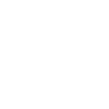
t = 0.00 s
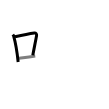
t = 2.50 s
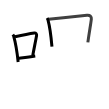
t = 4.75 s
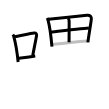
t = 7.25 s
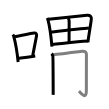
t = 9.50 s
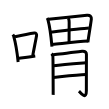
t = 12.00 s

The animated SVG that drew these frames (rendered in a browser with its animation timeline set to each time). Animation: 12 SMIL elements (animate=12); one cycle of 12.00 s.

<svg width="109px" height="109px" viewBox="0 0 px 109px" xmlns="http://www.w3.org/2000/svg" xmlns:xlink="http://www.w3.org/1999/xlink" xml:space="preserve" version="1.1"  baseProfile="full">
<path d="M12.75,34.56c0.35,0.45,0.72,0.82,0.87,1.38c1.23,4.42,3.7,18.12,4.54,26.06" style="fill:none;stroke:black;stroke-width:3;opacity:0">
  <animate attributeType="CSS" attributeName="opacity" from="0" to="1" begin="0s" dur="1s" repeatCount="Indefinite" fill="freeze" />
</path>
<path d="M14.96,36.68c8.94-1.94,15.27-3.11,19.41-3.69c1.52-0.21,2.43,1.26,2.21,2.51c-0.9,5.17-2.45,12.65-3.78,19.8" style="fill:none;stroke:black;stroke-width:3;opacity:0">
  <animate attributeType="CSS" attributeName="opacity" from="0" to="1" begin="1s" dur="1s" repeatCount="Indefinite" fill="freeze" />
</path>
<path d="M17.82,58.36c4.87-0.66,10.75-1.42,17.43-2.43" style="fill:none;stroke:black;stroke-width:3;opacity:0">
  <animate attributeType="CSS" attributeName="opacity" from="0" to="1" begin="2s" dur="1s" repeatCount="Indefinite" fill="freeze" />
</path>
<path d="M47.13,18.03c0.31,0.49,0.68,1.31,0.84,1.92c1.38,5.06,3.17,17.33,3.98,26.75" style="fill:none;stroke:black;stroke-width:3;opacity:0">
  <animate attributeType="CSS" attributeName="opacity" from="0" to="1" begin="3s" dur="1s" repeatCount="Indefinite" fill="freeze" />
</path>
<path d="M48.6,19.18c10.98-1.11,30.17-2.96,38.37-3.91c3.01-0.35,4.71,1.18,4.38,3.88c-0.62,5.07-2,12.62-3.49,23.24" style="fill:none;stroke:black;stroke-width:3;opacity:0">
  <animate attributeType="CSS" attributeName="opacity" from="0" to="1" begin="4s" dur="1s" repeatCount="Indefinite" fill="freeze" />
</path>
<path d="M67.97,17.94c0.56,0.4,1.19,2.52,1.19,4.21c0,7.71-0.09,12.06-0.09,20.18" style="fill:none;stroke:black;stroke-width:3;opacity:0">
  <animate attributeType="CSS" attributeName="opacity" from="0" to="1" begin="5s" dur="1s" repeatCount="Indefinite" fill="freeze" />
</path>
<path d="M50.56,32.27c3.58-0.44,35.37-4.12,38.33-4.28" style="fill:none;stroke:black;stroke-width:3;opacity:0">
  <animate attributeType="CSS" attributeName="opacity" from="0" to="1" begin="6s" dur="1s" repeatCount="Indefinite" fill="freeze" />
</path>
<path d="M52.53,44.35c9.19-0.85,24.5-2.52,35.42-3.25" style="fill:none;stroke:black;stroke-width:3;opacity:0">
  <animate attributeType="CSS" attributeName="opacity" from="0" to="1" begin="7s" dur="1s" repeatCount="Indefinite" fill="freeze" />
</path>
<path d="M51.56,53.66c0.64,0.63,1.07,1.76,1.29,2.4c0.22,0.64,0.38,37.34,0.3,38.79" style="fill:none;stroke:black;stroke-width:3;opacity:0">
  <animate attributeType="CSS" attributeName="opacity" from="0" to="1" begin="8s" dur="1s" repeatCount="Indefinite" fill="freeze" />
</path>
<path d="M52.86,54.75c2.57-0.21,27.37-3.33,29.28-3.55c3.42-0.38,4.29,1.9,4.29,2.99c0,2.44-0.07,23.42-0.07,36.48c0,10.47-6.54,1.21-7.4,0.42" style="fill:none;stroke:black;stroke-width:3;opacity:0">
  <animate attributeType="CSS" attributeName="opacity" from="0" to="1" begin="9s" dur="1s" repeatCount="Indefinite" fill="freeze" />
</path>
<path d="M53.63,65.66c8.76-1.12,24.71-2.32,32.4-2.93" style="fill:none;stroke:black;stroke-width:3;opacity:0">
  <animate attributeType="CSS" attributeName="opacity" from="0" to="1" begin="10s" dur="1s" repeatCount="Indefinite" fill="freeze" />
</path>
<path d="M53.24,77.39c6.84-0.6,24.5-2.31,32.42-2.77" style="fill:none;stroke:black;stroke-width:3;opacity:0">
  <animate attributeType="CSS" attributeName="opacity" from="0" to="1" begin="11s" dur="1s" repeatCount="Indefinite" fill="freeze" />
</path>
</svg>
